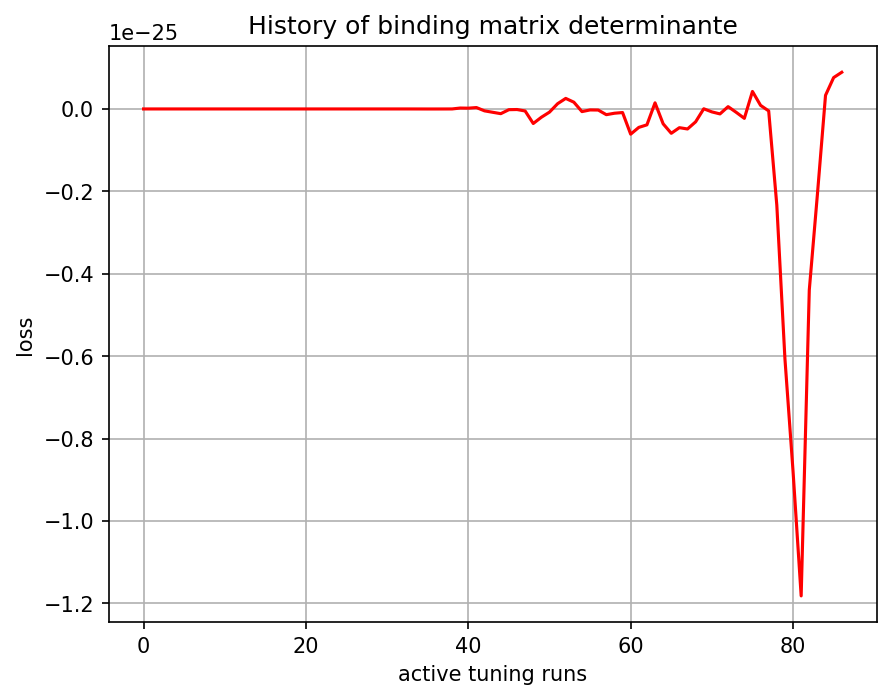

Values plotted in this chart, from the file beside it:
, 0
0, 0.0
1, -2.2999339e-36
2, -2.5076282e-35
3, 1.38363225e-33
4, -1.3749054e-33
5, 7.514537e-32
6, -6.143405e-32
7, 5.9061586e-33
8, 3.3223357e-33
9, 4.0927425e-32
10, -3.4909414e-32
11, -2.9069117e-32
12, 2.9104285e-32
13, -9.7358564e-33
14, 2.7136278e-32
15, 3.8572426e-33
16, -1.7755196e-32
17, 4.3484346e-33
18, 6.8236394e-31
19, 3.7686843e-31
20, 1.3660126e-33
21, 6.37828e-31
22, -1.5107917e-31
23, -5.3891285e-32
24, -3.2428178e-32
25, -2.2381807e-31
26, -3.8408194e-31
27, 9.085259e-32
28, -6.2628094e-32
29, -6.246258e-32
30, 1.1516562e-32
31, 2.0249608e-32
32, 3.3893408e-32
33, -1.0195023e-30
34, -4.3478497e-30
35, -8.8103426e-30
36, -8.558111e-30
37, -5.4205603e-30
38, 1.1997035e-30
39, 2.192396e-28
40, 1.8913653e-28
41, 3.3612593e-28
42, -4.6461404e-28
43, -8.073078e-28
44, -1.1459949e-27
45, -1.760197e-28
46, -1.393037e-28
47, -4.948904e-28
48, -3.5314025e-27
49, -2.014254e-27
50, -7.6784237e-28
51, 1.2750603e-27
52, 2.560218e-27
53, 1.6433329e-27
54, -6.435545e-28
55, -2.3952037e-28
56, -2.6536541e-28
57, -1.3913009e-27
58, -1.0395102e-27
59, -8.714876e-28
... 27 more rows
